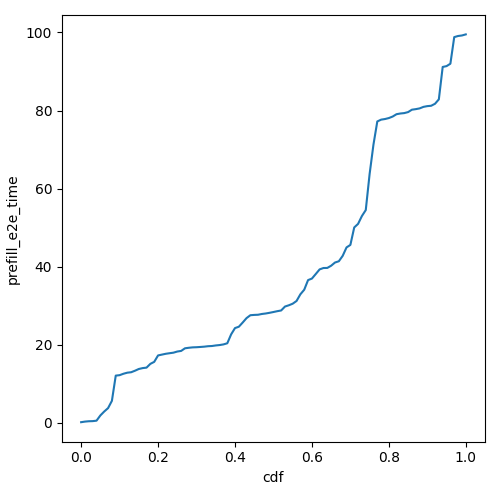

Source data for this figure (header and first rows):
cdf, prefill_e2e_time
0.0, 0.127
0.01, 0.279
0.02, 0.3693
0.03, 0.4009
0.04, 0.5157
0.05, 1.857
0.06, 2.859
0.07, 3.73
0.08, 5.604
0.09, 12.06
0.1, 12.18
0.11, 12.54
0.12, 12.81
0.13, 12.93
0.14, 13.32
0.15, 13.76
0.16, 13.99
0.17, 14.11
0.18, 15.08
0.19, 15.59
0.2, 17.24
0.21, 17.45
0.22, 17.66
0.23, 17.8
0.24, 17.94
0.25, 18.24
0.26, 18.39
0.27, 19.06
0.28, 19.2
0.29, 19.3
0.3, 19.34
0.31, 19.41
0.32, 19.48
0.33, 19.6
0.34, 19.65
0.35, 19.79
0.36, 19.89
0.37, 20.06
0.38, 20.35
0.39, 22.64
0.4, 24.24
0.41, 24.59
0.42, 25.66
0.43, 26.8
0.44, 27.54
0.45, 27.62
0.46, 27.66
0.47, 27.86
0.48, 27.98
0.49, 28.16
0.5, 28.36
0.51, 28.58
0.52, 28.75
0.53, 29.77
0.54, 30.09
0.55, 30.49
0.56, 31.19
0.57, 32.9
0.58, 34.07
0.59, 36.54
... 41 more rows
